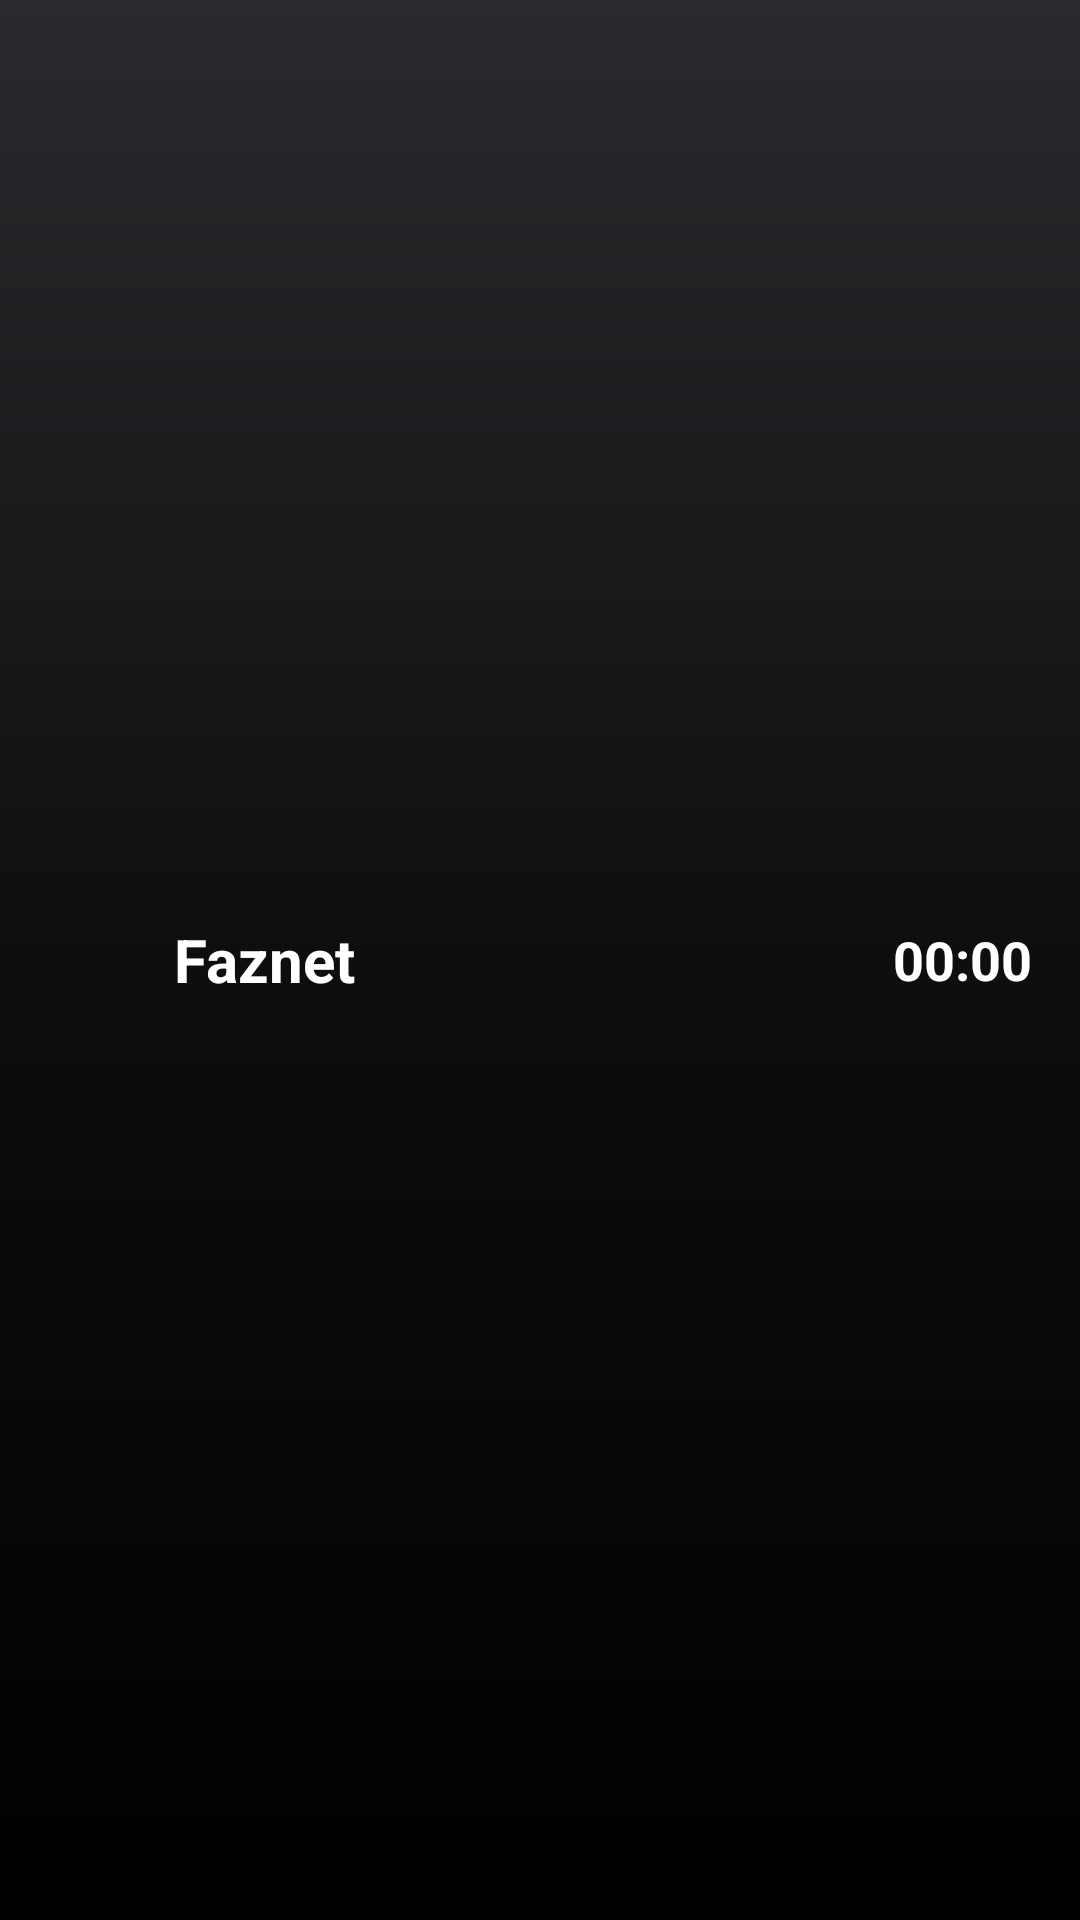

The Android layout XML behind this screen, and the referenced resources:
<!-- AndroidManifest.xml: application theme Theme.Faznet -->
<!-- res/layout/part_topbar.xml -->
<?xml version="1.0" encoding="utf-8"?>
<LinearLayout xmlns:android="http://schemas.android.com/apk/res/android"
    android:layout_width="match_parent"
    android:layout_height="60dp"
    android:gravity="center_vertical"
    android:orientation="horizontal"
    android:paddingStart="16dp"
    android:paddingEnd="8dp">

    <ImageView
        android:layout_width="32dp"
        android:layout_height="32dp"
        android:layout_marginEnd="10dp"
        android:importantForAccessibility="no"
        android:src="@drawable/logo" />

    <TextView
        android:id="@+id/tvBrand"
        android:layout_width="wrap_content"
        android:layout_height="wrap_content"
        android:text="@string/app_name"
        android:textColor="@color/text"
        android:textSize="20sp"
        android:textStyle="bold" />

    <TextView
        android:id="@+id/tvPlaylist"
        android:layout_width="0dp"
        android:layout_height="40dp"
        android:layout_marginStart="12dp"
        android:layout_weight="1"
        android:background="@drawable/bg_group"
        android:clickable="true"
        android:ellipsize="end"
        android:focusable="true"
        android:gravity="center_vertical"
        android:maxLines="1"
        android:paddingStart="12dp"
        android:paddingEnd="12dp"
        android:textColor="@color/row_text"
        android:textSize="14sp" />

    <TextClock
        android:id="@+id/clock"
        android:layout_width="wrap_content"
        android:layout_height="wrap_content"
        android:layout_marginStart="8dp"
        android:layout_marginEnd="8dp"
        android:format12Hour="HH:mm"
        android:format24Hour="HH:mm"
        android:textColor="@color/text"
        android:textSize="18sp"
        android:textStyle="bold" />

    <ImageButton
        android:id="@+id/btnGuide"
        style="@style/IconButton"
        android:contentDescription="@string/guide"
        android:src="@drawable/ic_guide"
        android:visibility="gone" />

    <ImageButton
        android:id="@+id/btnMovies"
        style="@style/IconButton"
        android:contentDescription="@string/movies"
        android:src="@drawable/ic_movie"
        android:visibility="gone" />

    <ImageButton
        android:id="@+id/btnSeries"
        style="@style/IconButton"
        android:contentDescription="@string/series"
        android:src="@drawable/ic_series"
        android:visibility="gone" />

    <ImageButton
        android:id="@+id/btnDevice"
        style="@style/IconButton"
        android:contentDescription="@string/device_title"
        android:src="@drawable/ic_device" />

    <ImageButton
        android:id="@+id/btnRefresh"
        style="@style/IconButton"
        android:contentDescription="@string/refresh"
        android:src="@drawable/ic_refresh" />

    <ImageButton
        android:id="@+id/btnPlaylists"
        style="@style/IconButton"
        android:contentDescription="@string/playlists"
        android:src="@drawable/ic_playlist" />

    <ImageButton
        android:id="@+id/btnSettings"
        style="@style/IconButton"
        android:contentDescription="@string/settings"
        android:src="@drawable/ic_settings" />
</LinearLayout>
<!-- resources referenced by this layout -->
<resources>
  <color name="text">#FFFFFF</color>
  <!-- drawable ic_playlist (drawable) -->
  <?xml version="1.0" encoding="utf-8"?>
  <vector xmlns:android="http://schemas.android.com/apk/res/android" android:width="24dp" android:height="24dp" android:viewportWidth="24" android:viewportHeight="24">
      <path android:fillColor="#FFFFFFFF" android:pathData="M3,13h2v-2H3v2zM3,17h2v-2H3v2zM3,9h2V7H3v2zM7,13h14v-2H7v2zM7,17h14v-2H7v2zM7,7v2h14V7H7z" />
  </vector>
  <string name="app_name" translatable="false">Faznet</string>
  <string name="device_title">Upload from the web</string>
  <string name="guide">TV guide</string>
  <string name="movies">Movies</string>
  <string name="playlists">Playlists</string>
  <string name="refresh">Refresh</string>
  <string name="series">Series</string>
  <string name="settings">Settings</string>
  <color name="surface2">#2C2C2E</color>
  <color name="accent">#0A84FF</color>
  <color name="accent2">#409CFF</color>
  <color name="bg">#000000</color>
  <color name="surface">#1C1C1E</color>
  <!-- drawable bg_screen (drawable) -->
  <?xml version="1.0" encoding="utf-8"?>
  <shape xmlns:android="http://schemas.android.com/apk/res/android">
      <gradient android:angle="270" android:startColor="#2A2A2E" android:centerColor="#0E0E10" android:endColor="#000000" />
  </shape>
  <color name="text_dim">#8E8E93</color>
  <color name="dialog_bg">#2C2C2E</color>
  <color name="line">#38383A</color>
  <style name="Faznet.Button" parent="Widget.Material3.Button">
          <item name="backgroundTint">@color/btn_bg</item>
          <item name="android:textColor">@color/btn_text</item>
          <item name="iconTint">@color/btn_text</item>
          <item name="rippleColor">#33FFFFFF</item>
      </style>
  <style name="Faznet.Button.Secondary" parent="Widget.Material3.Button.OutlinedButton">
          <item name="backgroundTint">@color/btn2_bg</item>
          <item name="android:textColor">@color/btn2_text</item>
          <item name="iconTint">@color/btn2_text</item>
          <item name="strokeColor">@color/btn2_stroke</item>
          <item name="strokeWidth">1dp</item>
      </style>
  <style name="Faznet.Choice.Check" parent="Widget.Material3.CompoundButton.CheckBox">
          <item name="android:background">@drawable/bg_choice</item>
          <item name="android:minHeight">48dp</item>
          <item name="buttonTint">@color/accent</item>
      </style>
  <style name="Faznet.WindowAnim" parent="@android:style/Animation.Activity">
          <item name="android:activityOpenEnterAnimation">@anim/fz_fade_in</item>
          <item name="android:activityOpenExitAnimation">@anim/fz_hold</item>
          <item name="android:activityCloseEnterAnimation">@anim/fz_hold</item>
          <item name="android:activityCloseExitAnimation">@anim/fz_fade_out</item>
      </style>
  <style name="Faznet.AlertDialog" parent="MaterialAlertDialog.Material3">
          <item name="shapeAppearance">@style/ShapeAppearance.Faznet.Dialog</item>
      </style>
  <style name="Faznet.DialogTitle" parent="MaterialAlertDialog.Material3.Title.Text">
          <item name="android:textSize">22sp</item>
          <item name="android:textStyle">bold</item>
      </style>
  <style name="Faznet.DialogButton" parent="Widget.Material3.Button">
          <item name="cornerRadius">22dp</item>
          <item name="android:textAllCaps">false</item>
          <item name="android:minHeight">46dp</item>
          <item name="backgroundTint">@color/btn_bg</item>
          <item name="android:textColor">@color/btn_text</item>
          <item name="android:layout_marginStart">8dp</item>
      </style>
  <style name="ShapeAppearance.Faznet.Dialog" parent="">
          <item name="cornerFamily">rounded</item>
          <item name="cornerSize">28dp</item>
      </style>
</resources>
